Labelled photos from "datasetpreprocesado", an image-classification folder in oscar1485/Clasificacion_Alada. The possible labels are: cathartes AURA, coereba flaveola, coragyps atratus, crotophaga sulcirostris, cyanocorax YNCAS, snowy egret, FALCO peregrinus, FALCO sparverius, hirundo rustica, pandion haliaetus, pilherodius pileatus, pitangus sulphuratus, pyrrhomyias cinnamomeus, rynchops NIGER, setophaga FUSCA, synallaxis azarae, tyrannus melancholicus.

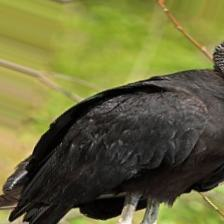
Label: coragyps atratus

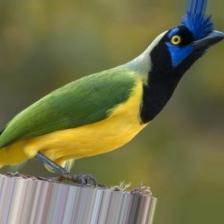
Label: cyanocorax YNCAS

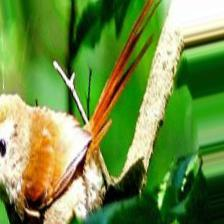
Label: synallaxis azarae

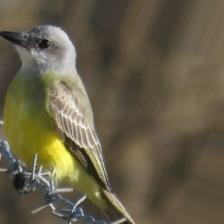
Label: tyrannus melancholicus

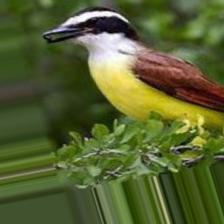
Label: pitangus sulphuratus

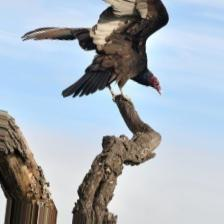
Label: cathartes AURA
